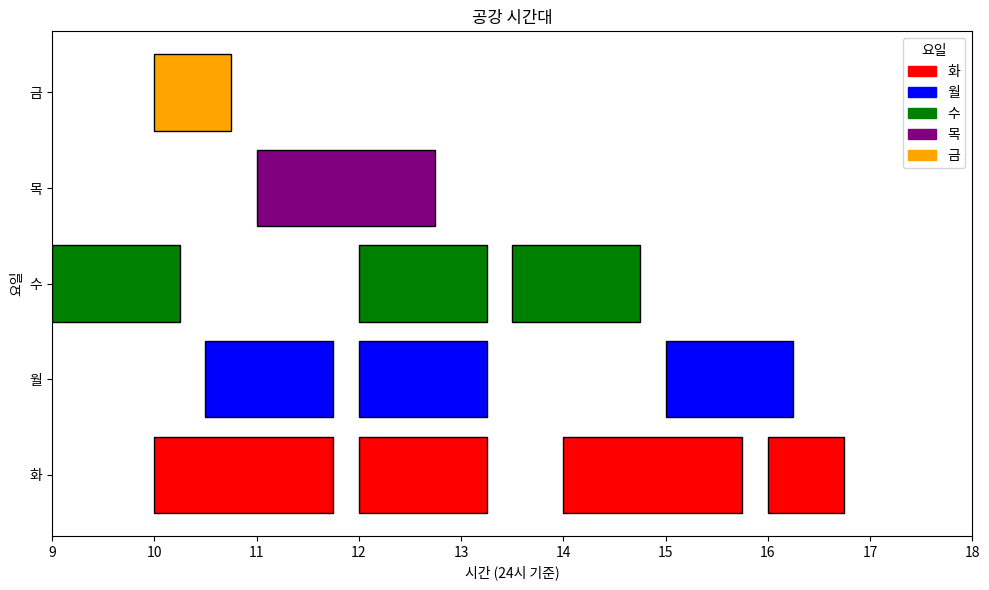

Here is the Python script that generated this plot:
import matplotlib.pyplot as plt
import numpy as np

# 시간대 (시간단위: 24시 기준)
hours = np.array([i for i in range(24)])

# 공강 시간대
break_times = {
    '화': [['16', '16.75'], ['14', '15.75'], ['12', '13.25'], ['10', '11.75']],
    '월': [['15', '16.25'], ['12', '13.25'], ['10.5', '11.75']],
    '수': [['13.5', '14.75'], ['12', '13.25'], ['9', '10.25']],
    '목': [['11', '12.75']],
    '금': [['10', '10.75']]
}

# 요일을 위한 색상 설정
colors = {'화': 'red', '월': 'blue', '수': 'green', '목': 'purple', '금': 'orange'}

# 그래프 설정
fig, ax = plt.subplots(figsize=(10, 6))

# 각 요일의 공강 시간대 시각적으로 표시
for day, times in break_times.items():
    for start, end in times:
        start_hour = float(start)
        end_hour = float(end)
        
        # 색상으로 공강 시간을 표시
        ax.barh(day, end_hour - start_hour, left=start_hour, color=colors[day], edgecolor='black', height=0.8)

# x축과 y축 설정
ax.set_xlim(9, 18)  # 오전 9시부터 오후 6시까지
ax.set_xticks(np.arange(9, 19, 1))  # 1시간 단위로 x축을 표시
ax.set_xlabel('시간 (24시 기준)')
ax.set_ylabel('요일')

# 제목 추가
ax.set_title('공강 시간대')

# 요일에 대한 레전드 추가
handles = [plt.Rectangle((0, 0), 1, 1, color=color) for color in colors.values()]
labels = [day for day in colors.keys()]
ax.legend(handles, labels, title='요일')

plt.tight_layout()
plt.show()
